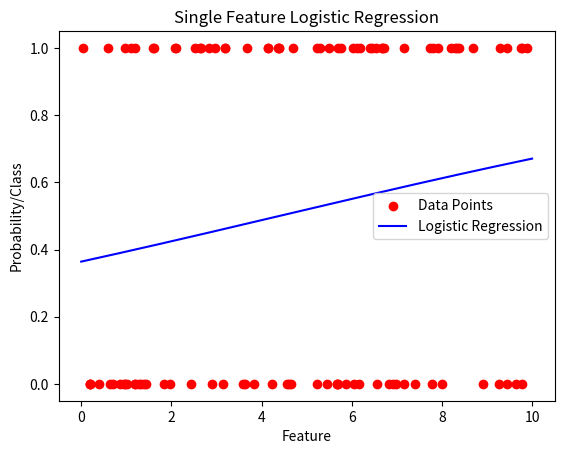

Write the Python code that produced this figure.
import copy
import math
import numpy as np
import matplotlib.pyplot as plt
import pandas as pd


def sigmoid(z):
    return 1 / (1 + np.exp(-z))


def cost_function(X, y, w, b):
    m = X.shape[0]
    cost = 0.0
    for i in range(m):
        z_i = np.dot(X[i], w)+b
        f_wb_i = sigmoid(z_i)
        cost += -y[i]*np.log(f_wb_i) - (1-y[i])*np.log(1-f_wb_i)

    cost = cost/m
    return cost


def derivative(X, y, w, b):
    m, n = X.shape
    dj_dw = np.zeros((n,))
    dj_db = 0.

    for i in range(m):
        f_wb_i = sigmoid(np.dot(X[i],w)+b)
        err_i = f_wb_i - y[i]
        for j in range(n):
            dj_dw[j] = dj_dw[j] + err_i * X[i,j]
        dj_db = dj_db + err_i
    dj_dw = dj_dw/m
    dj_db = dj_db / m

    return dj_db, dj_dw


def gradient_descent(X, y, w_in, b_in, alpha, num_iters):
    J_history = []
    w = copy.deepcopy(w_in)
    b = b_in

    for i in range(num_iters):
        dj_db, dj_dw = derivative(X, y, w, b)

        w = w - alpha * dj_dw
        b = b - alpha * dj_db

        if i < 100000:
            J_history.append(cost_function(X, y, w, b))

        if i % math.ceil(num_iters/10) == 0:
            print(f"Interation {i:4d}: Cost {J_history[-1]}    ")

    return w, b, J_history


def get_slope(data, point, y):
    return (data.iloc[point + 1][y] - data.iloc[point - 1][y])/2


if __name__ == "__main__":
    """
    Sample data for logistic regression
    """
    np.random.seed(0)
    X_train_single = np.random.rand(100, 1) * 10 
    y_train_single = np.random.randint(0, 2, size=X_train_single.shape[0])

    w_tmp = np.zeros(X_train_single.shape[1])
    b_tmp = 0.
    alph = 0.01
    iters = 10000

    w_out, b_out, _ = gradient_descent(X_train_single, y_train_single, w_tmp, b_tmp, alph, iters)

    print(f"\nUpdated parameters: w: {w_out}, b: {b_out}")

    plt.scatter(X_train_single, y_train_single, color='red', label='Data Points')
    x_values = np.linspace(0, 10, 300)
    y_values = 1 / (1 + np.exp(-(w_out * x_values + b_out)))  # Sigmoid function
    plt.plot(x_values, y_values, color='blue', label='Logistic Regression')
    plt.xlabel('Feature')
    plt.ylabel('Probability/Class')
    plt.legend()
    plt.title('Single Feature Logistic Regression')
    plt.show()

    """
    Sample data for finding angles
    """
    np.random.seed(0)
    data = np.random.randn(100).cumsum() + 100
    df_with_smas = pd.DataFrame(data, columns=['Price'])
    df_with_smas['SMA_10'] = df_with_smas['Price'].rolling(window=10).mean()
    df_with_smas['SMA_20'] = df_with_smas['Price'].rolling(window=20).mean()

    m1 = get_slope(df_with_smas, 29, 'SMA_10')
    m2 = get_slope(df_with_smas, 29, 'SMA_20')

    tan_theta_second = abs(m1 - m2) / (1 + m1 * m2)
    angle_radians_second = math.atan(tan_theta_second)
    angle_degrees_second = math.degrees(angle_radians_second)

    print(angle_degrees_second)
